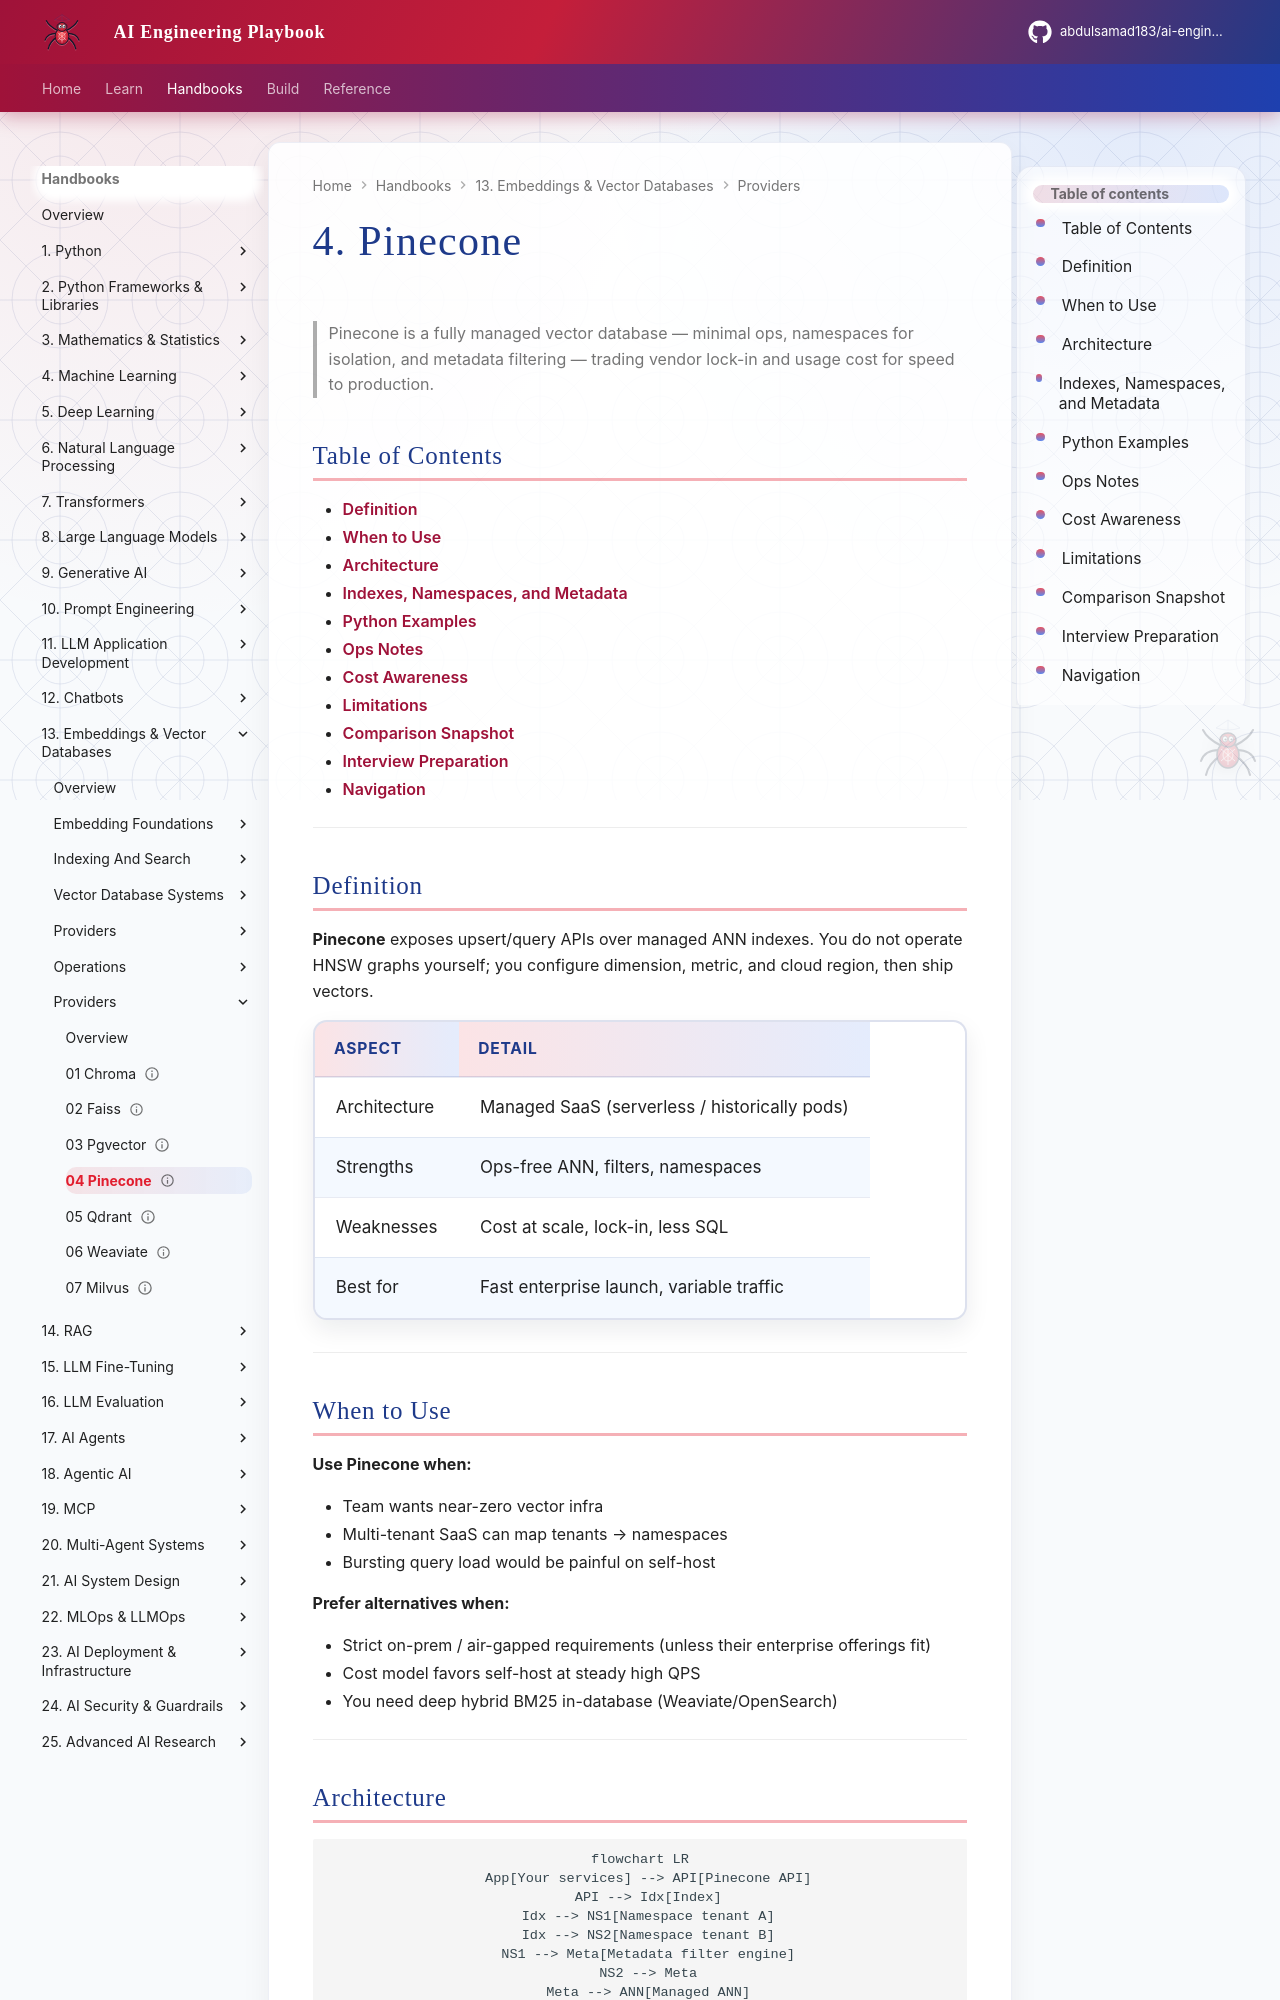

repository: abdulsamad183/ai-engineering-playbook · page: domains/embeddings-vector-databases/providers/04-pinecone/index.html · generator: mkdocs

---
title: "4. Pinecone"
description: "Pinecone managed vector database — indexes, namespaces, metadata filters, serverless economics, and production patterns."
domain: embeddings-vector-databases
tags: [embeddings-vector-databases, pinecone, providers]
status: published
created: 2026-08-12
updated: 2026-08-12
version: "1.0"
related:
  - 03-pgvector.md
  - 05-qdrant.md
  - ../vector-database-systems/03-multi-tenancy.md
  - ../../rag/providers/05-pinecone.md
keywords: [Pinecone, serverless, managed VDB, namespaces]
author: hp
---

# 4. Pinecone

> Pinecone is a fully managed vector database — minimal ops, namespaces for isolation, and metadata filtering — trading vendor lock-in and usage cost for speed to production.

## Table of Contents

- [Definition](#definition)
- [When to Use](#when-to-use)
- [Architecture](#architecture)
- [Indexes, Namespaces, and Metadata](#indexes-namespaces-and-metadata)
- [Python Examples](#python-examples)
- [Ops Notes](#ops-notes)
- [Cost Awareness](#cost-awareness)
- [Limitations](#limitations)
- [Comparison Snapshot](#comparison-snapshot)
- [Interview Preparation](#interview-preparation)
- [Navigation](#navigation)

---

## Definition

**Pinecone** exposes upsert/query APIs over managed ANN indexes. You do not operate HNSW graphs yourself; you configure dimension, metric, and cloud region, then ship vectors.

| Aspect | Detail |
|--------|--------|
| Architecture | Managed SaaS (serverless / historically pods) |
| Strengths | Ops-free ANN, filters, namespaces |
| Weaknesses | Cost at scale, lock-in, less SQL |
| Best for | Fast enterprise launch, variable traffic |

---

## When to Use

**Use Pinecone when:**

- Team wants near-zero vector infra
- Multi-tenant SaaS can map tenants → namespaces
- Bursting query load would be painful on self-host

**Prefer alternatives when:**

- Strict on-prem / air-gapped requirements (unless their enterprise offerings fit)
- Cost model favors self-host at steady high QPS
- You need deep hybrid BM25 in-database (Weaviate/OpenSearch)

---
